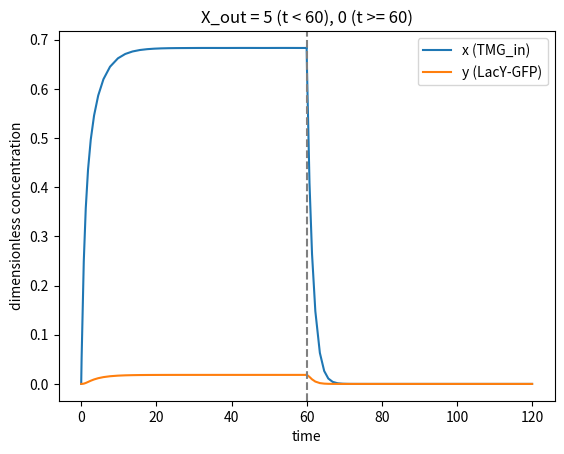
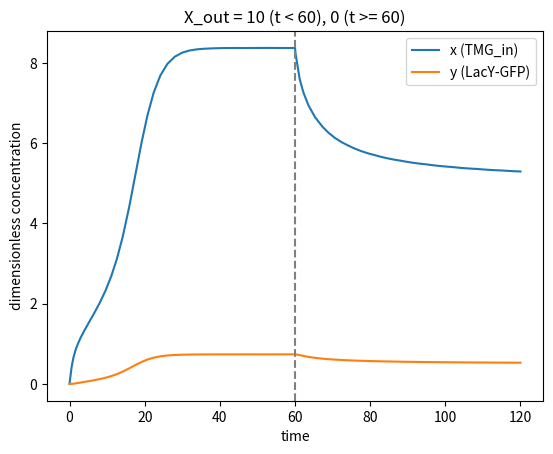

Write Python code to recreate these figures, in order.
import matplotlib.pyplot as plt
import numpy as np
from scipy.integrate import solve_ivp

def ozbudak_model( t , init , *param ):
    x = init[ 0 ]
    y = init[ 1 ]

    [ alpha , beta , rho , x_out ] = param

    dxdt = - x + alpha * x_out + beta * y
    dydt = x**2 / ( rho + x**2 ) - y
    
    return [ dxdt , dydt ] 

def hysteresis_timeseries( x_out_init ):
    init = [ 0 , 0 ]
    t_span = [ 0 , 60 ]

    alpha = 0.1
    beta = 10
    rho = 25
    x_out = x_out_init

    param = [ alpha , beta , rho , x_out ]

    solution = solve_ivp( ozbudak_model, t_span, init , method='RK45', args=param )
    
    t = solution.t
    TMG = solution.y[0]
    LacY = solution.y[1]

    plt.figure()
    plt.plot( t , TMG , color='tab:blue' , label='x (TMG_in)' )
    plt.plot( t , LacY , color='tab:orange' , label='y (LacY-GFP)' )

    ##
    ## Repeat after elimitating TMG_out (x_out)
    ##
    
    x_init = TMG[ -1 ]
    y_init = LacY[ -1 ]
    init = [ x_init , y_init ]
    
    x_out = 0
    param = [ alpha , beta , rho , x_out ]
    
    t_span = [ 60 , 120 ]
    
    solution = solve_ivp( ozbudak_model, t_span, init , method='RK45', args=param )

    t = solution.t
    TMG = solution.y[0]
    LacY = solution.y[1]
    
    plt.plot( t , TMG , color='tab:blue')
    plt.plot( t , LacY , color='tab:orange')
    plt.axvline( 60 , color='gray' , linestyle='--' )
    plt.title( f'X_out = {x_out_init} (t < 60), 0 (t >= 60)' )
    plt.xlabel( 'time' )
    plt.ylabel( 'dimensionless concentration' )
    plt.legend()
    plt.savefig( f'hysteresis_xout{x_out_init}.png' , dpi=150 )

for x_out in [ 5 , 10 ]:
    hysteresis_timeseries( x_out )
plt.show()
